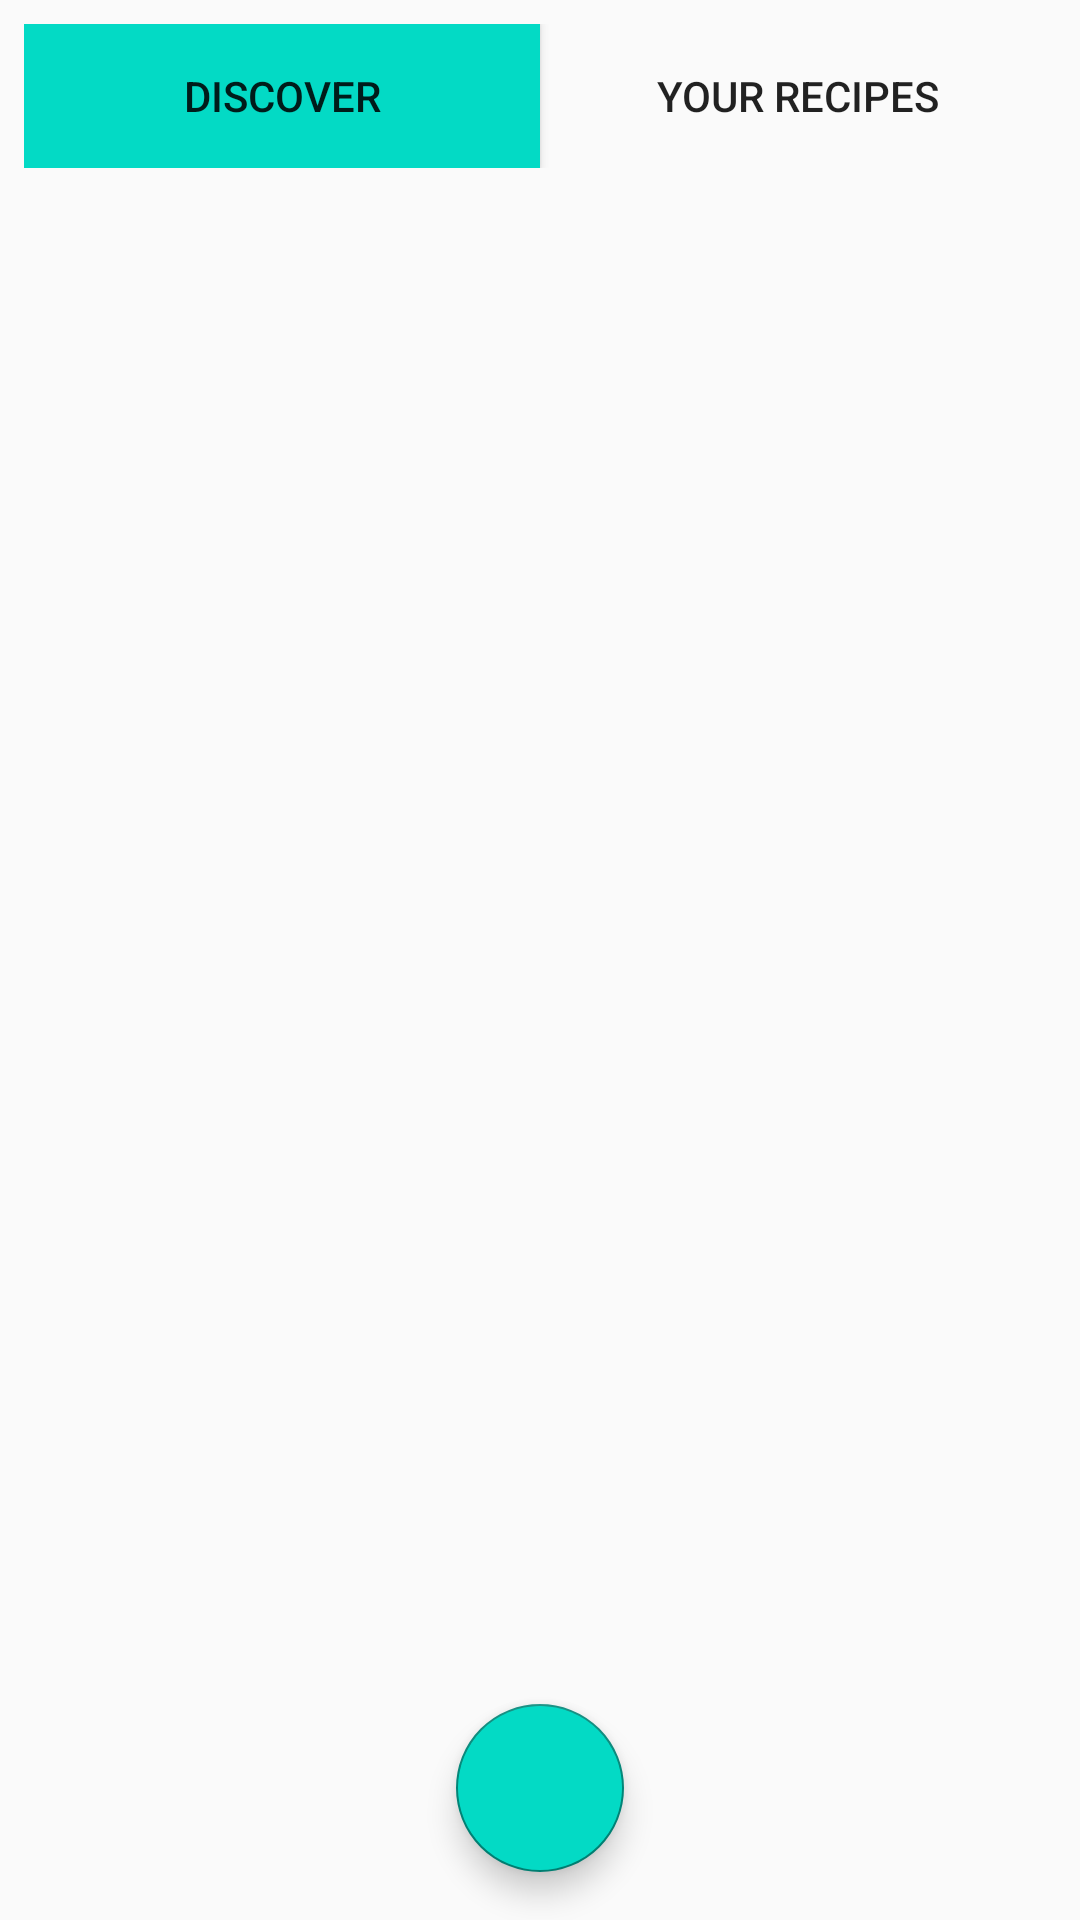

Here is an Android app screen rendered from its layout file. Give the layout XML and the strings, colors and styles it references.
<!-- AndroidManifest.xml: application theme Theme.AppCompat.DayNight -->
<!-- res/layout/fragment_home.xml -->
<?xml version="1.0" encoding="utf-8"?>
<FrameLayout
    xmlns:android="http://schemas.android.com/apk/res/android"
    xmlns:app="http://schemas.android.com/apk/res-auto"
    xmlns:tools="http://schemas.android.com/tools"
    android:layout_width="match_parent"
    android:layout_height="match_parent"
    tools:context=".HomeFragment">

    <androidx.constraintlayout.widget.ConstraintLayout
        android:layout_width="match_parent"
        android:layout_height="match_parent">

        <LinearLayout
            android:id="@+id/buttons_layout"
            android:layout_width="match_parent"
            android:layout_height="wrap_content"
            android:orientation="horizontal"
            android:padding="8dp"
            app:layout_constraintTop_toTopOf="parent">

            <Button
                android:id="@+id/discover_button"
                android:layout_width="0dp"
                android:layout_height="wrap_content"
                android:layout_weight="1"
                android:text="@string/discover_main_button"
                android:background="@color/colorAccent"/>


            <Button
                android:id="@+id/for_you_button"
                android:layout_width="0dp"
                android:layout_height="wrap_content"
                android:layout_weight="1"
                android:text="@string/your_recipes_main_button"
                android:background="@color/colorGray"/>

        </LinearLayout>

        <androidx.recyclerview.widget.RecyclerView
            android:id="@+id/RecipesCardDisplay"
            android:layout_width="0dp"
            android:layout_height="match_parent"
            android:layout_marginTop="60dp"
            app:layout_constraintEnd_toEndOf="parent"
            app:layout_constraintHorizontal_bias="0.0"
            app:layout_constraintStart_toStartOf="parent"
            app:layout_constraintTop_toTopOf="parent" />

        <com.google.android.material.floatingactionbutton.FloatingActionButton
            android:id="@+id/btnAddRecipe"
            android:layout_width="wrap_content"
            android:layout_height="wrap_content"
            android:layout_gravity="bottom|end"
            android:layout_margin="16dp"
            android:backgroundTint="@color/colorAccent"
            android:contentDescription="@string/add_recipe_button_description"
            android:src="@drawable/ic_more"
            app:layout_constraintBottom_toBottomOf="parent"
            app:layout_constraintEnd_toEndOf="parent"
            app:layout_constraintStart_toStartOf="parent"/>

    </androidx.constraintlayout.widget.ConstraintLayout>


</FrameLayout>
<!-- resources referenced by this layout -->
<resources>
  <string name="add_recipe_button_description">Add a new recipe</string>
  <string name="discover_main_button">Discover</string>
  <string name="your_recipes_main_button">Your Recipes</string>
  <!-- not gathered from this repository: default colours our renderer supplied (Android Studio template values) -->
  <color name="colorAccent">#FF03DAC5</color>
</resources>
